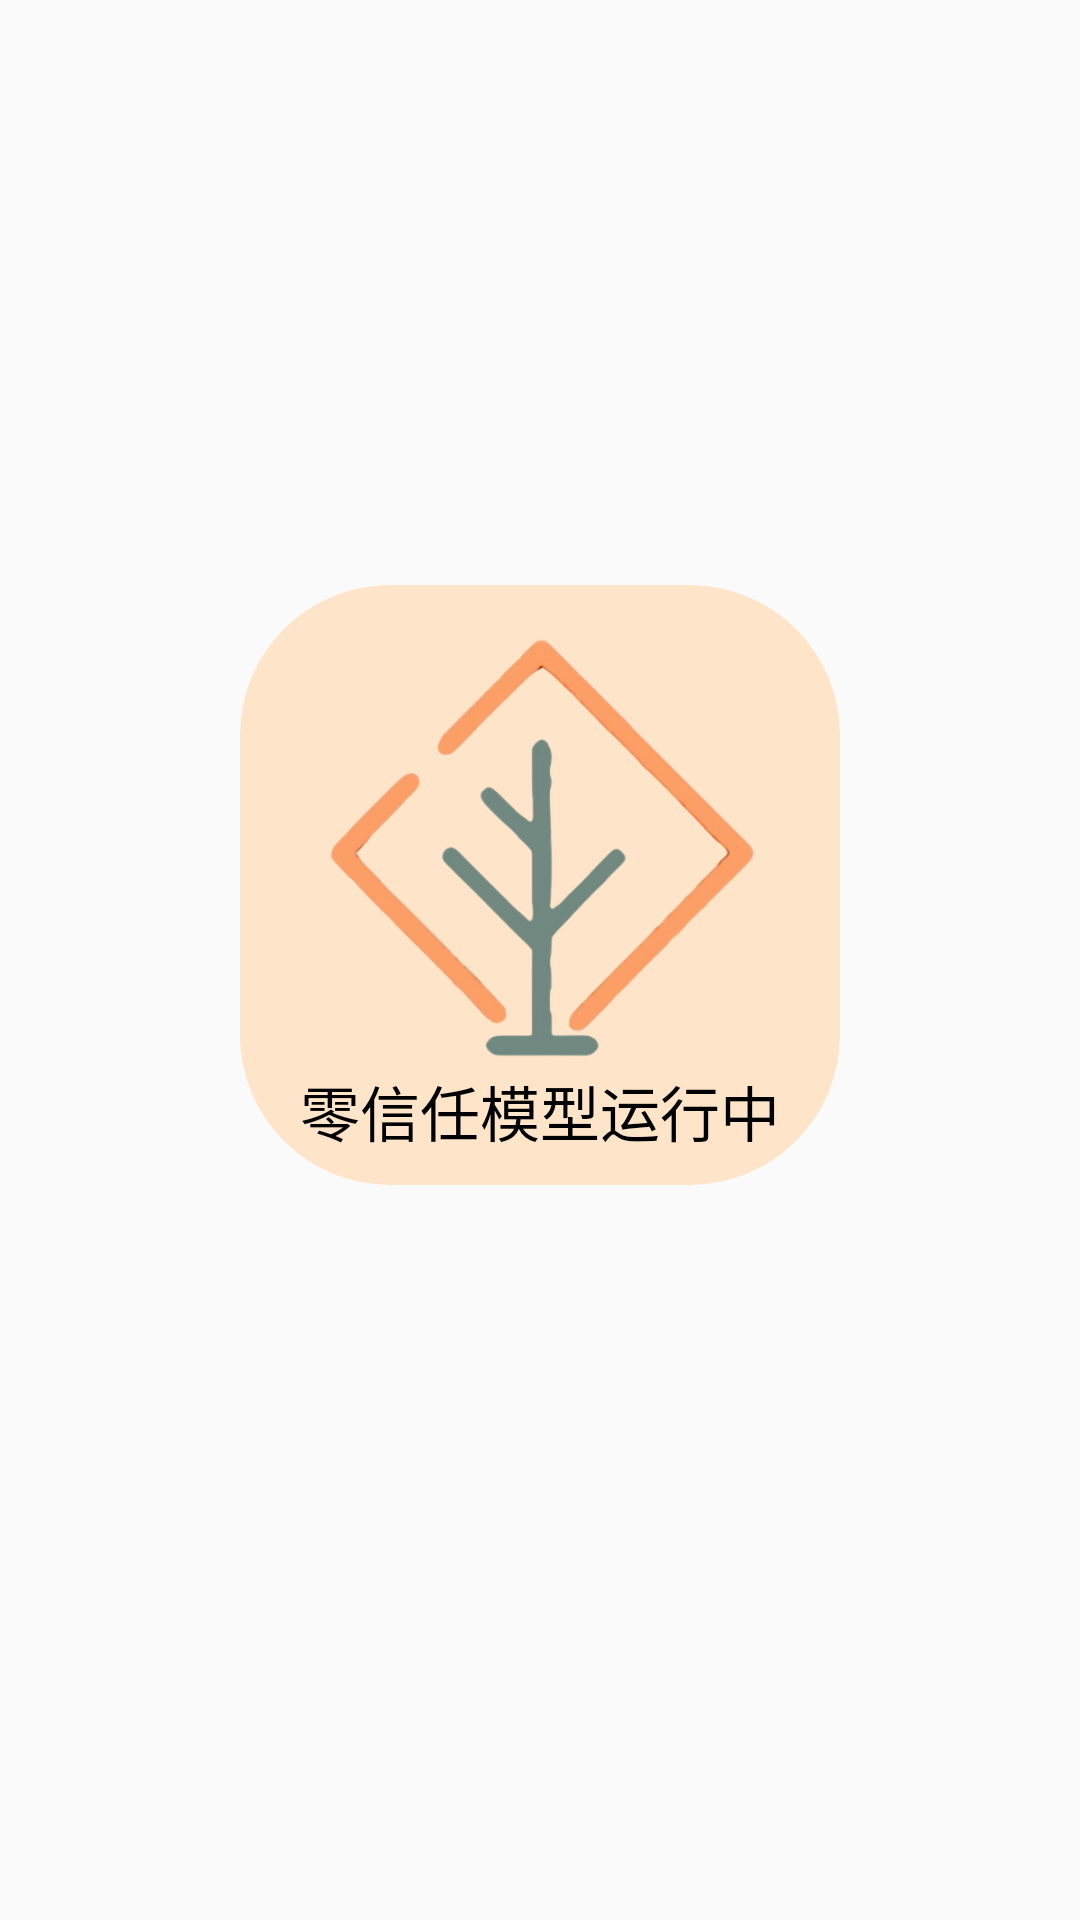

Write the Android layout XML for this screen, with the resource values it uses.
<!-- AndroidManifest.xml: application theme Theme.VaulTree -->
<!-- res/layout/dialog_detect.xml -->
<?xml version="1.0" encoding="utf-8"?>
<androidx.constraintlayout.widget.ConstraintLayout xmlns:android="http://schemas.android.com/apk/res/android"
    xmlns:app="http://schemas.android.com/apk/res-auto"
    xmlns:tools="http://schemas.android.com/tools"
    android:id="@+id/dialog_container"
    android:layout_width="wrap_content"
    android:layout_height="700dp"
    android:padding="20dp"
    android:background="@android:color/transparent">

    <androidx.cardview.widget.CardView
        android:layout_width="wrap_content"
        android:layout_height="wrap_content"
        app:cardCornerRadius="50dp"
        app:cardElevation="0dp"
        android:layout_marginBottom="50dp"
        app:layout_constraintBottom_toBottomOf="parent"
        app:layout_constraintEnd_toEndOf="parent"
        app:layout_constraintStart_toStartOf="parent"
        app:layout_constraintTop_toTopOf="parent">

        <androidx.constraintlayout.widget.ConstraintLayout
            android:id="@+id/front_layout"
            android:layout_width="wrap_content"
            android:layout_height="wrap_content">

            <ImageView
                android:id="@+id/iv_card_background"
                android:layout_width="200dp"
                android:layout_height="200dp"
                android:scaleType="centerInside"
                android:src="@color/or4"
                app:layout_constraintBottom_toBottomOf="parent"
                app:layout_constraintEnd_toEndOf="parent"
                app:layout_constraintStart_toStartOf="parent"
                app:layout_constraintTop_toTopOf="parent" />

            <ImageView
                android:id="@+id/iv_card"
                android:layout_width="150dp"
                android:layout_height="150dp"
                android:scaleType="centerInside"
                android:src="@drawable/pic_icon"
                android:layout_marginBottom="20dp"
                app:layout_constraintBottom_toBottomOf="parent"
                app:layout_constraintEnd_toEndOf="parent"
                app:layout_constraintStart_toStartOf="parent"
                app:layout_constraintTop_toTopOf="parent" />

            <TextView
                android:id="@+id/tv_dialog_publish"
                android:layout_width="wrap_content"
                android:layout_height="wrap_content"
                android:layout_marginBottom="10dp"
                android:fontFamily="@font/content_font"
                android:text="零信任模型运行中"
                android:textColor="@color/black"
                android:textSize="20sp"
                app:layout_constraintBottom_toBottomOf="@+id/iv_card_background"
                app:layout_constraintEnd_toEndOf="parent"
                app:layout_constraintStart_toStartOf="parent" />
        </androidx.constraintlayout.widget.ConstraintLayout>

    </androidx.cardview.widget.CardView>
</androidx.constraintlayout.widget.ConstraintLayout>
<!-- resources referenced by this layout -->
<resources>
  <color name="black">#FF000000</color>
  <color name="or4">#FEE4C8</color>
  <!-- drawable pic_icon: png bitmap (drawable, 89636 bytes) -->
  <style name="Theme.VaulTree" parent="Base.Theme.VaulTree" />
  <style name="Base.Theme.VaulTree" parent="Theme.MaterialComponents.DayNight.NoActionBar.Bridge">
          <item name="fontFamily">@font/content_font</item>
          <item name="android:fontFamily">@font/content_font</item>
          <item name="android:statusBarColor">@color/orange</item>
          <item name="android:windowLightStatusBar">true</item>
          
          
  
      </style>
  <color name="orange">#F57729</color>
</resources>
